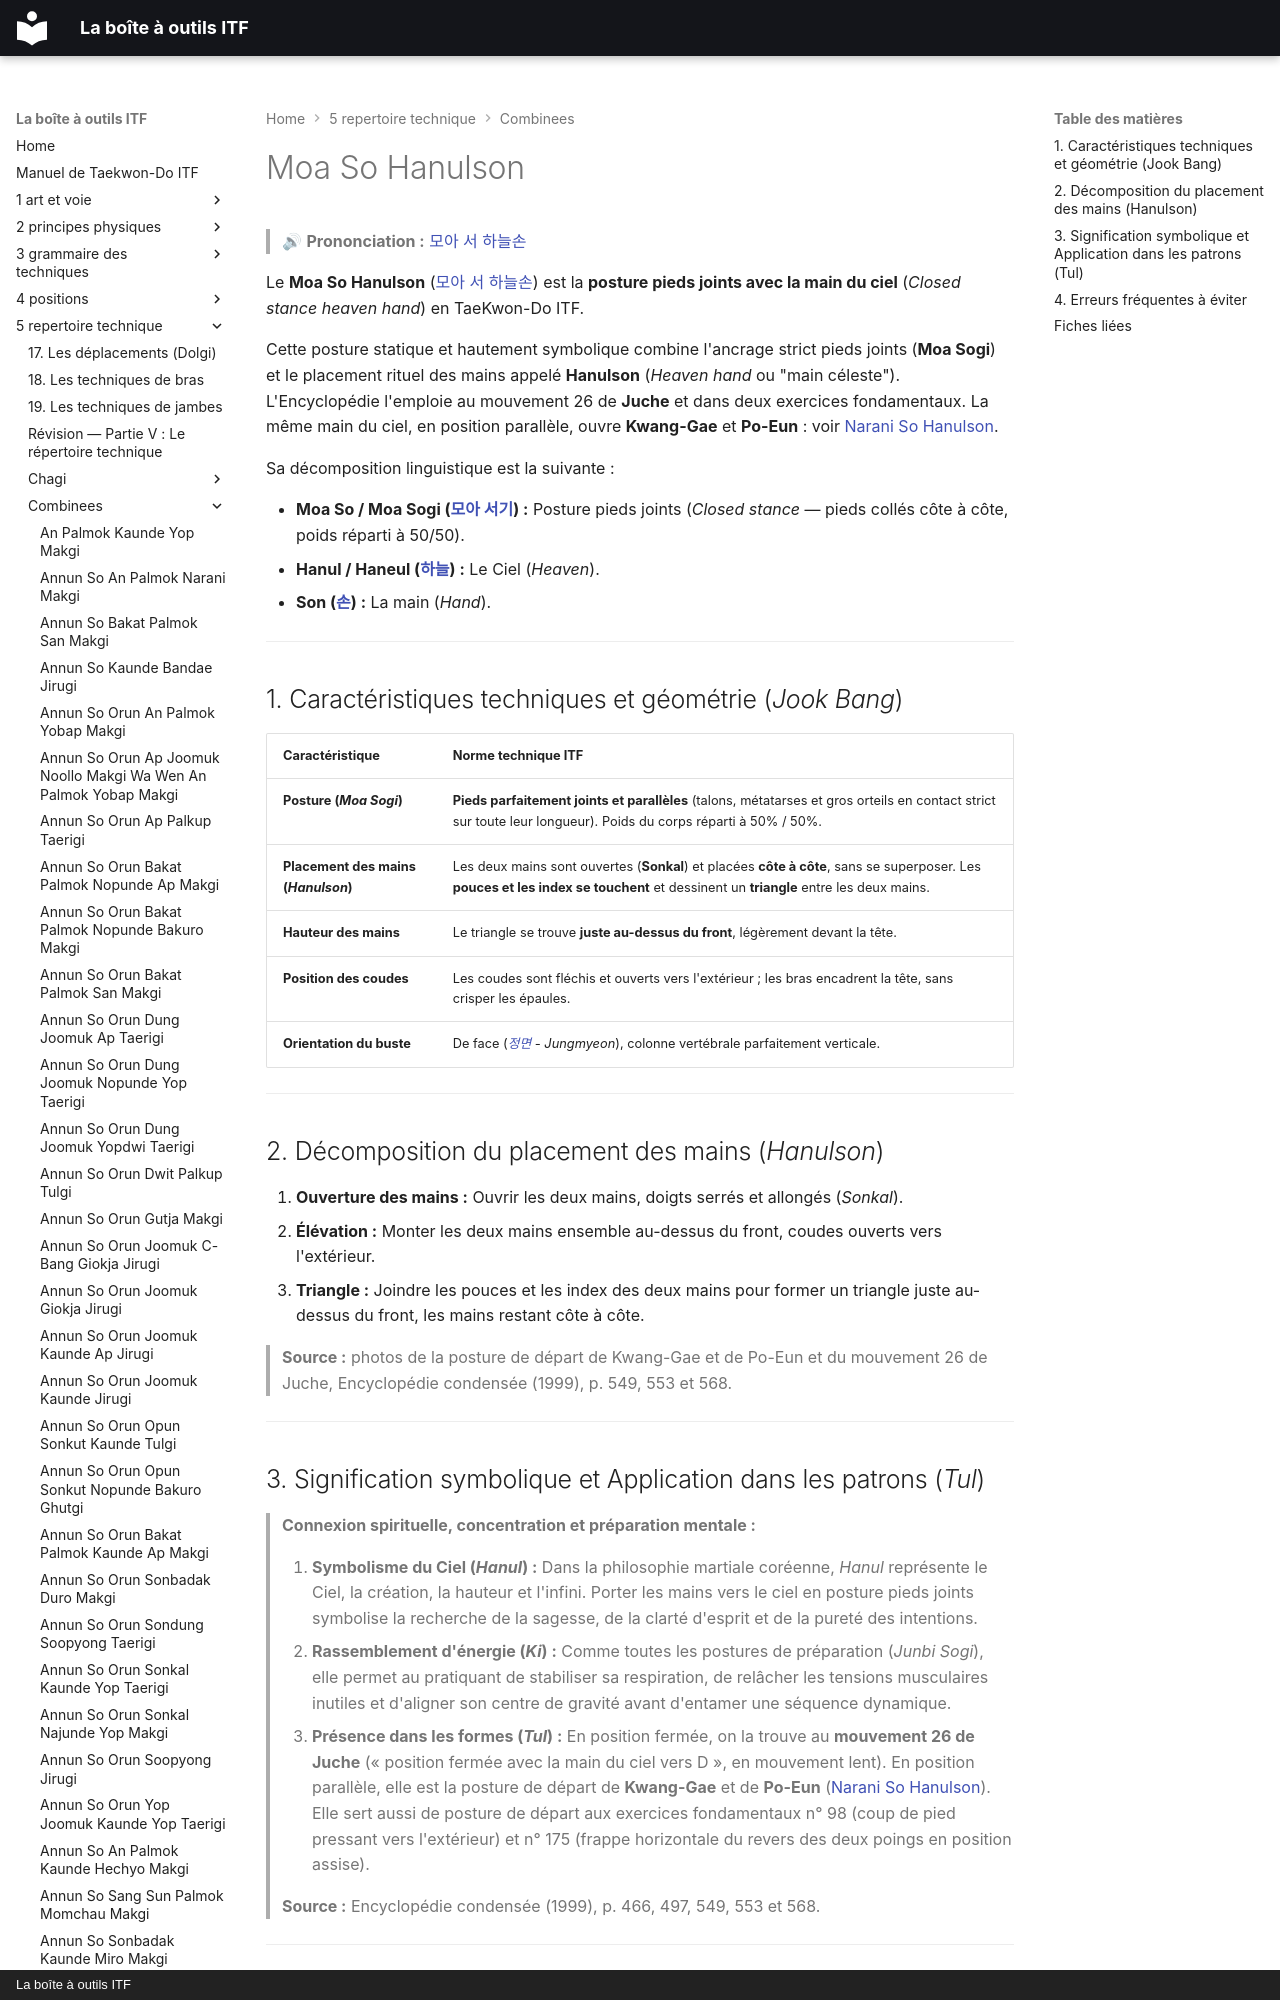

repository: yvmori1/La-boite-outils-ITF · page: 5-repertoire-technique/combinees/Moa-So-Hanulson/index.html · generator: mkdocs · copyright: La boîte à outils ITF

# Moa So Hanulson

> 🔊 **Prononciation :** [모아 서 하늘손](../../audio/Techniques/Moa-So-Hanulson.m4a)

Le **Moa So Hanulson** ([모아 서 하늘손](../../audio/Techniques/Moa-So-Hanulson.m4a)) est la **posture pieds joints avec la main du ciel** (*Closed stance heaven hand*) en TaeKwon-Do ITF.

Cette posture statique et hautement symbolique combine l'ancrage strict pieds joints (**Moa Sogi**) et le placement rituel des mains appelé **Hanulson** (*Heaven hand* ou "main céleste"). L'Encyclopédie l'emploie au mouvement 26 de **Juche** et dans deux exercices fondamentaux. La même main du ciel, en position parallèle, ouvre **Kwang-Gae** et **Po-Eun** : voir [Narani So Hanulson](Narani-So-Hanulson.md).

Sa décomposition linguistique est la suivante :
